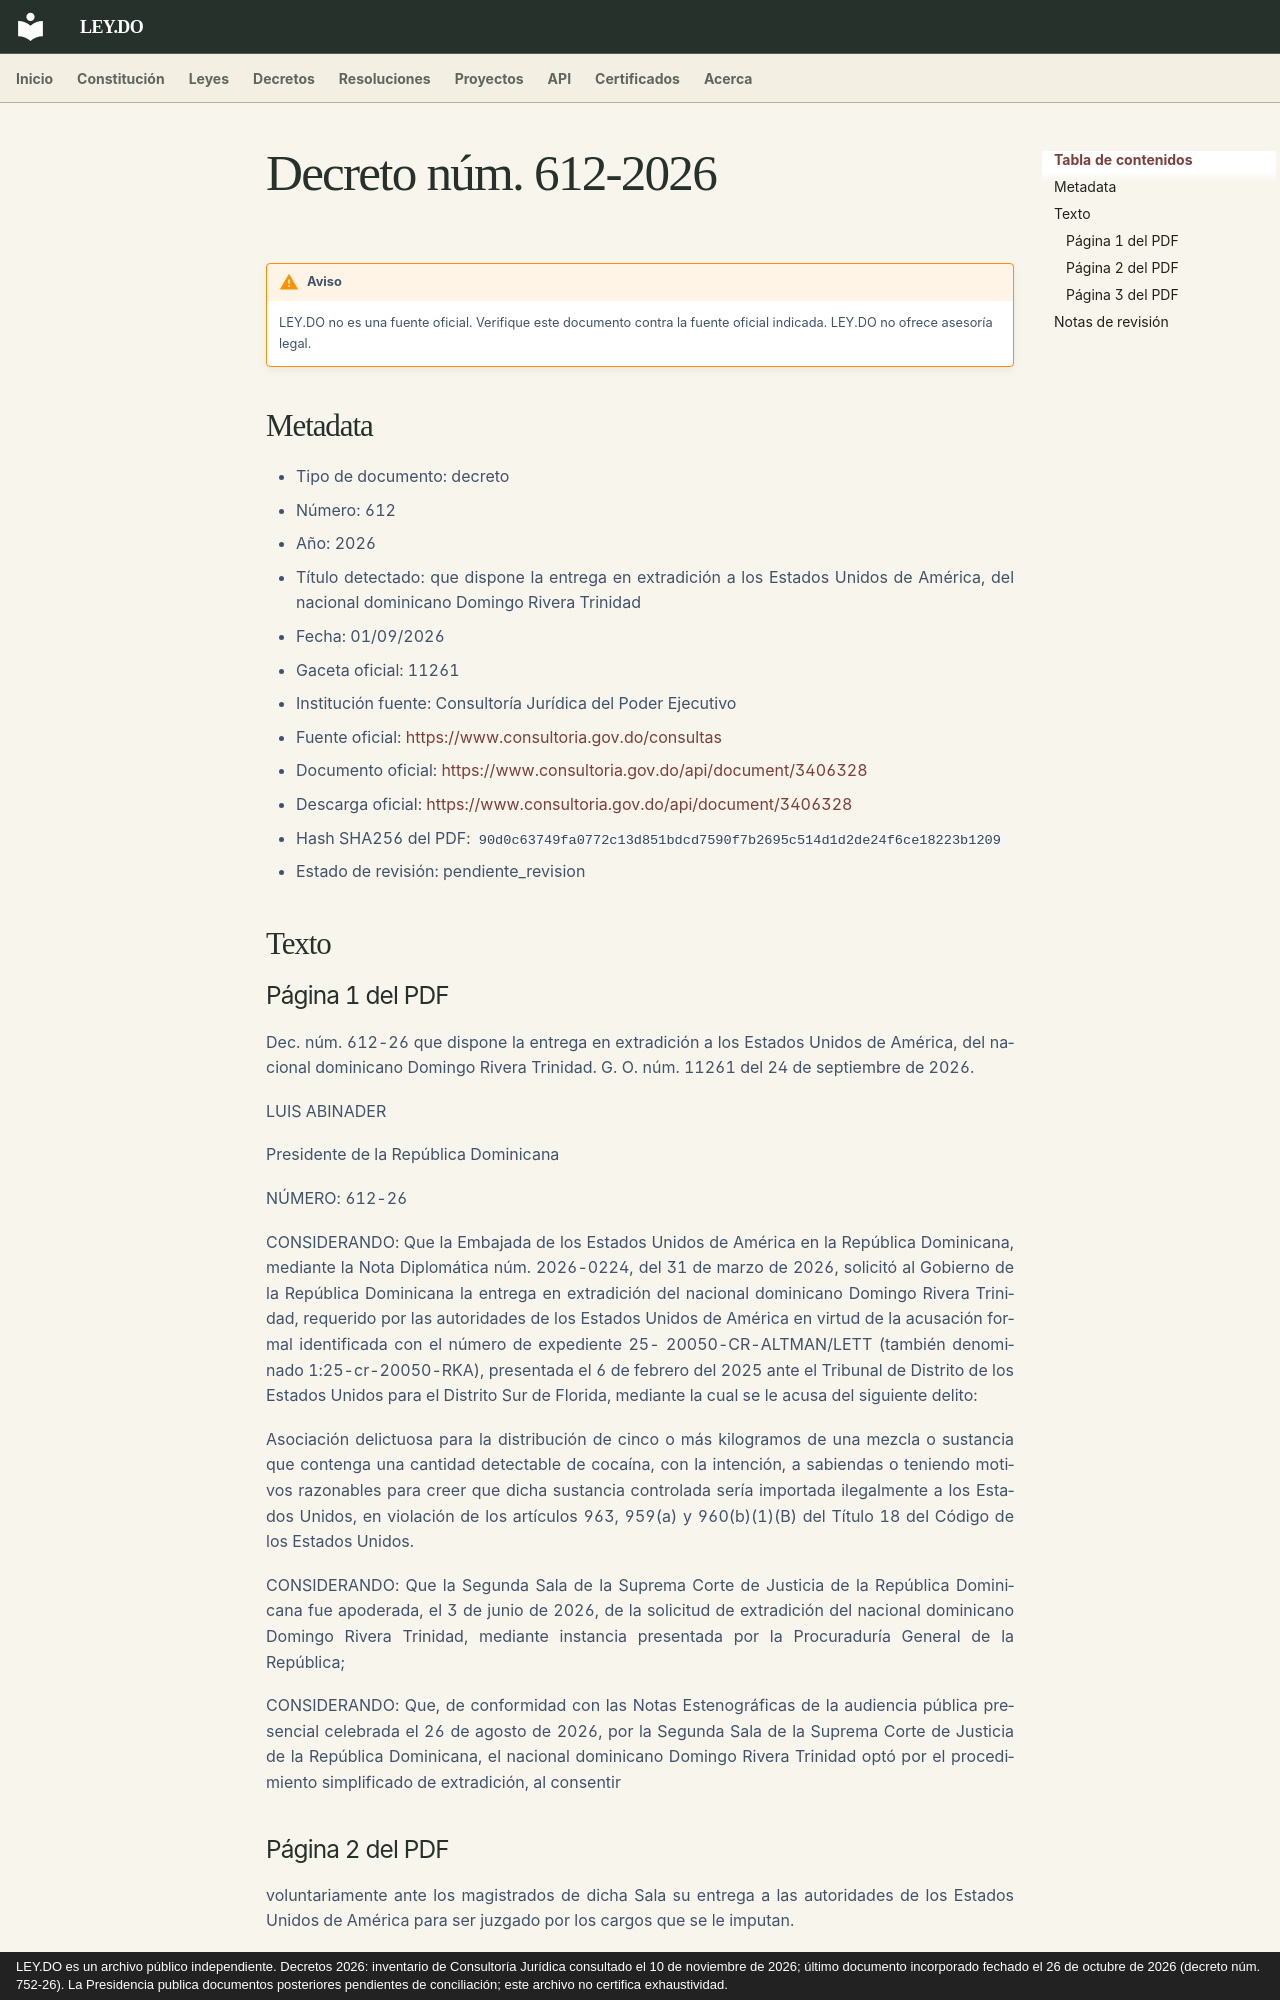

repository: ley-do/ley.do · page: decretos/2026/decreto-612-2026/index.html · generator: mkdocs · copyright: LEY.DO es un archivo público independiente. Decretos 2026: inventario de Consultoría Jurídica consultado el 10 de noviembre de 2026; último documento incorporado fechado el 26 de octubre de 2026 (decreto núm. 752-26). La Presidencia publica documentos posteriores pendientes de conciliación; este archivo no certifica exhaustividad.

# Decreto núm. 612-2026

!!! warning "Aviso"
    LEY.DO no es una fuente oficial. Verifique este documento contra la fuente oficial indicada.
    LEY.DO no ofrece asesoría legal.

## Metadata

- Tipo de documento: decreto
- Número: 612
- Año: 2026
- Título detectado: que dispone la entrega en extradición a los Estados Unidos de América, del nacional dominicano Domingo Rivera Trinidad
- Fecha: 01/09/2026
- Gaceta oficial: 11261
- Institución fuente: Consultoría Jurídica del Poder Ejecutivo
- Fuente oficial: [https://www.consultoria.gov.do/consultas](https://www.consultoria.gov.do/consultas)
- Documento oficial: [https://www.consultoria.gov.do/api/document/3406328](https://www.consultoria.gov.do/api/document/3406328)
- Descarga oficial: [https://www.consultoria.gov.do/api/document/3406328](https://www.consultoria.gov.do/api/document/3406328)
- Hash SHA256 del PDF: `90d0c63749fa0772c13d851bdcd7590f7b2695c514d1d2de24f6ce18223b1209`
- Estado de revisión: pendiente_revision

## Texto

### Página 1 del PDF

Dec. núm. 612-26 que dispone la entrega en extradición a los Estados Unidos de América, del nacional dominicano Domingo Rivera Trinidad. G. O. núm. 11261 del 24 de septiembre de 2026.

LUIS ABINADER

Presidente de la República Dominicana

NÚMERO: 612-26

CONSIDERANDO: Que la Embajada de los Estados Unidos de América en la República Dominicana, mediante la Nota Diplomática núm. 2026-0224, del 31 de marzo de 2026, solicitó al Gobierno de la República Dominicana la entrega en extradición del nacional dominicano Domingo Rivera Trinidad, requerido por las autoridades de los Estados Unidos de América en virtud de la acusación formal identificada con el número de expediente 25- 20050-CR-ALTMAN/LETT (también denominado 1:25-cr-20050-RKA), presentada el 6 de febrero del 2025 ante el Tribunal de Distrito de los Estados Unidos para el Distrito Sur de Florida, mediante la cual se le acusa del siguiente delito:

Asociación delictuosa para la distribución de cinco o más kilogramos de una mezcla o sustancia que contenga una cantidad detectable de cocaína, con la intención, a sabiendas o teniendo motivos razonables para creer que dicha sustancia controlada sería importada ilegalmente a los Estados Unidos, en violación de los artículos 963, 959(a) y 960(b)(1)(B) del Título 18 del Código de los Estados Unidos.

CONSIDERANDO: Que la Segunda Sala de la Suprema Corte de Justicia de la República Dominicana fue apoderada, el 3 de junio de 2026, de la solicitud de extradición del nacional dominicano Domingo Rivera Trinidad, mediante instancia presentada por la Procuraduría General de la República;

CONSIDERANDO: Que, de conformidad con las Notas Estenográficas de la audiencia pública presencial celebrada el 26 de agosto de 2026, por la Segunda Sala de la Suprema Corte de Justicia de la República Dominicana, el nacional dominicano Domingo Rivera Trinidad optó por el procedimiento simplificado de extradición, al consentir
